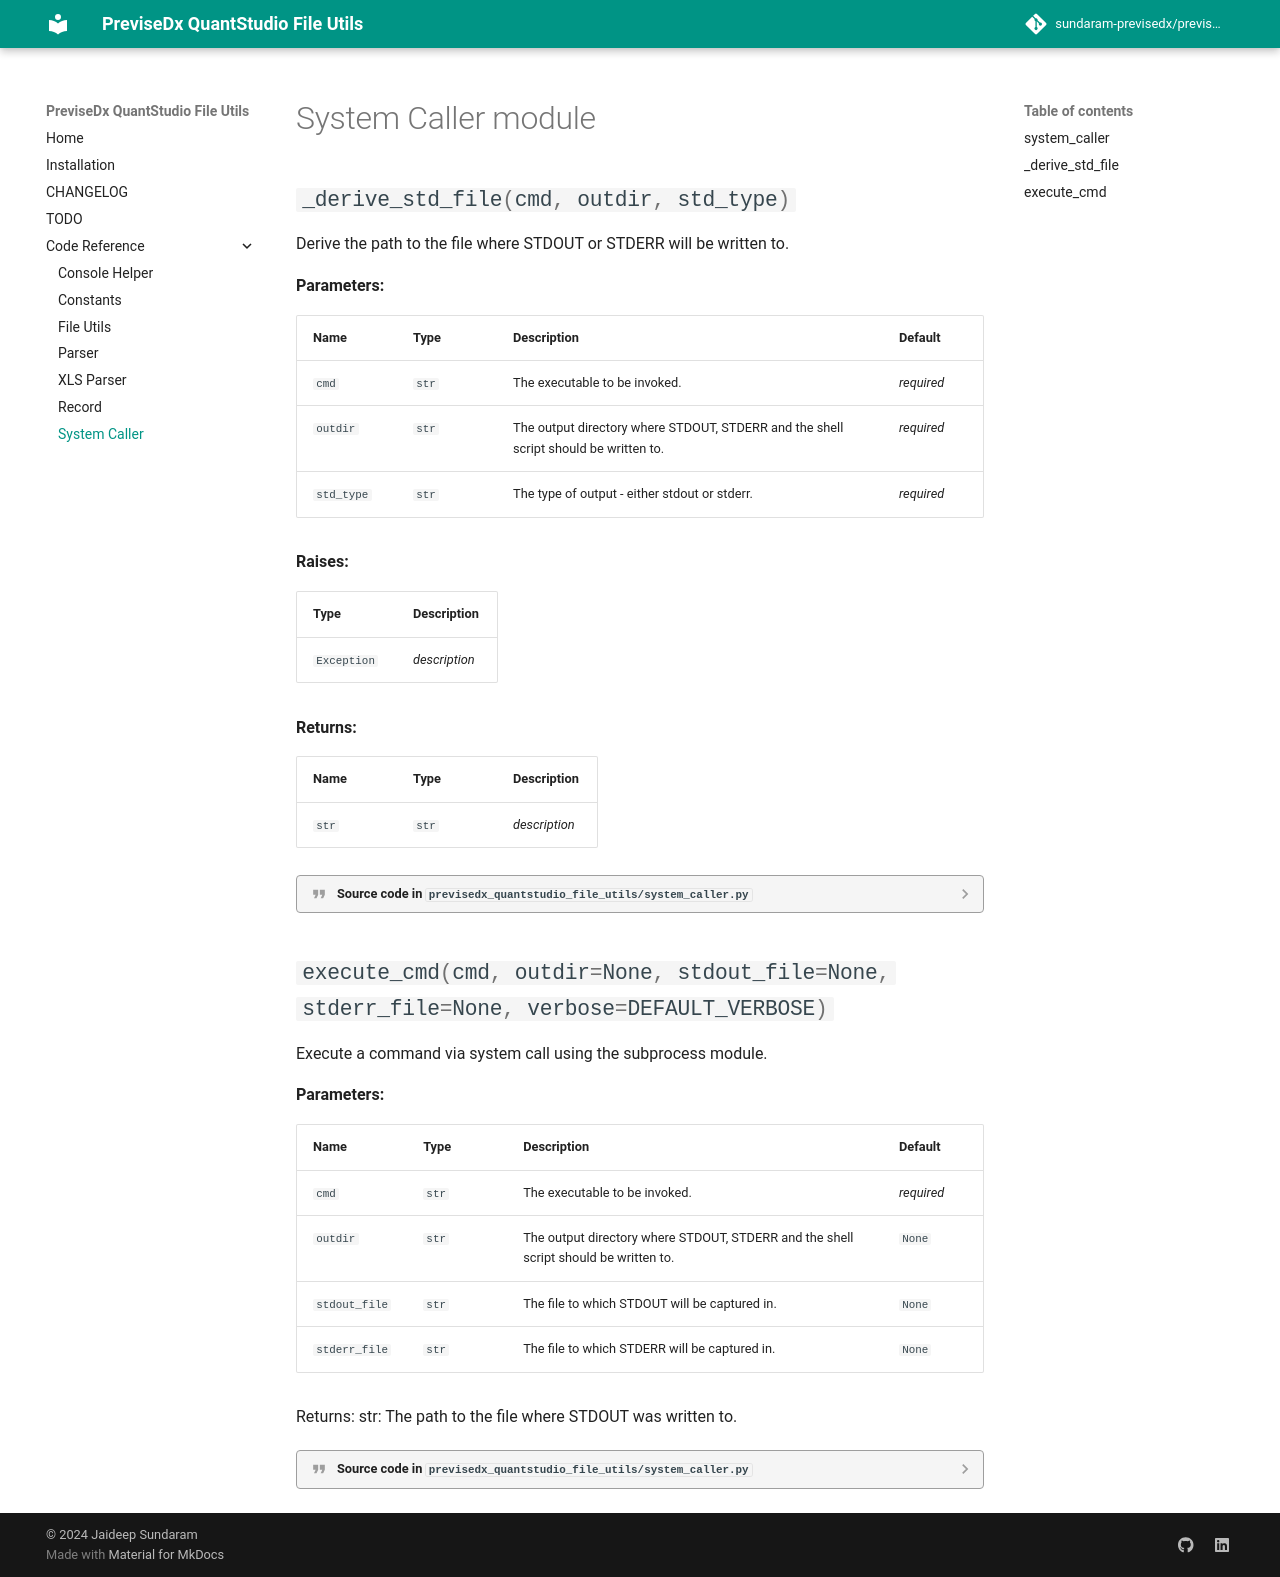

repository: sundaram-previsedx/previsedx-quantstudio-file-utils · page: system_caller/index.html · generator: mkdocs

# System Caller module
::: previsedx_quantstudio_file_utils.system_caller
